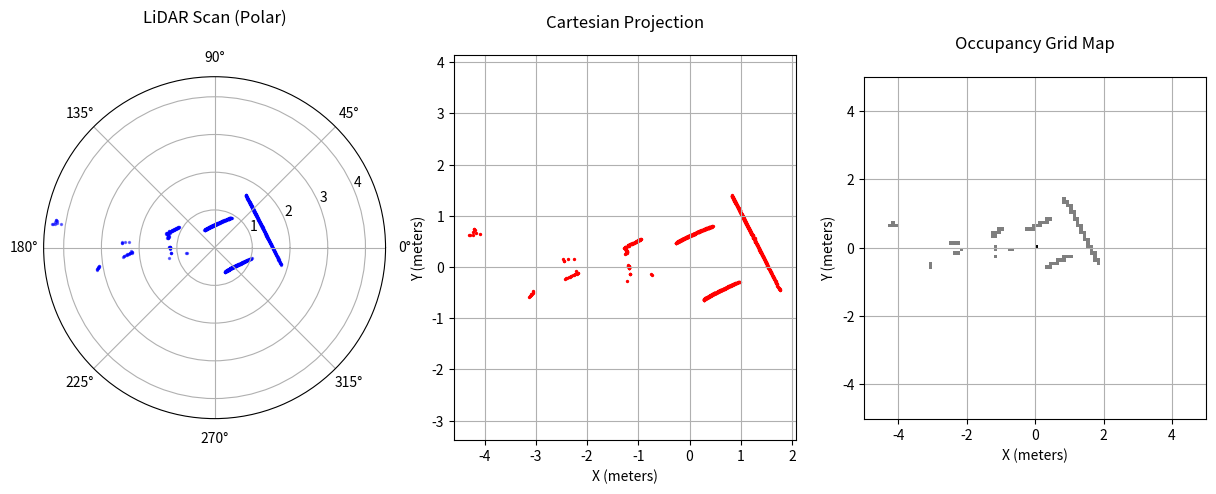

Reproduce this figure in Python.
import numpy as np
import matplotlib
matplotlib.use('Agg')
import matplotlib.pyplot as plt
from enum import Enum

ranges = [float("inf"), 1.097000002861023, 1.0980000495910645, 1.100000023841858, float("inf"), float("inf"), 1.1069999933242798, 1.1089999675750732, float("inf"), float("inf"), 1.1150000095367432, 1.1160000562667847, 1.11899995803833, float("inf"), 1.125, 1.1360000371932983, 1.1299999952316284, float("inf"), float("inf"), 1.1369999647140503, 1.1399999856948853, float("inf"), float("inf"), 1.1460000276565552, 1.1480000019073486, 1.1510000228881836, float("inf"), 1.1579999923706055, 1.1579999923706055, 1.1619999408721924, float("inf"), float("inf"), 1.1699999570846558, 1.1720000505447388, float("inf"), float("inf"), 1.1799999475479126, 1.1820000410079956, 1.184999942779541, float("inf"), 1.1920000314712524, 1.1929999589920044, 1.1970000267028809, float("inf"), float("inf"), 1.2070000171661377, 1.2100000381469727, float("inf"), float("inf"), 1.218999981880188, 1.2200000286102295, 1.225000023841858, float("inf"), 1.2359999418258667, 1.2369999885559082, 1.246999979019165, float("inf"), float("inf"), 1.2730000019073486, 1.281999945640564, float("inf"), float("inf"), 1.2680000066757202, 1.2649999856948853, float("inf"), float("inf"), 1.25600004196167, 1.2580000162124634, 1.2699999809265137, float("inf"), float("inf"), 1.2940000295639038, 1.2979999780654907, float("inf"), float("inf"), 1.312000036239624, 1.315999984741211, 1.3209999799728394, float("inf"), 1.309999942779541, 1.3380000591278076, 1.3380000591278076, float("inf"), float("inf"), 1.3070000410079956, 1.284999966621399, float("inf"), float("inf"), 1.2890000343322754, 1.284999966621399, float("inf"), float("inf"), 1.2680000066757202, 1.2660000324249268, 1.2699999809265137, float("inf"), 1.2549999952316284, 1.2519999742507935, 1.25600004196167, float("inf"), 1.2589999437332153, 1.2669999599456787, 1.2649999856948853, 1.2680000066757202, 1.2660000324249268, 1.2719999551773071, 1.2730000019073486, 1.2790000438690186, float("inf"), float("inf"), float("inf"), float("inf"), float("inf"), float("inf"), float("inf"), float("inf"), float("inf"), 4.269999980926514, 4.275000095367432, 4.249000072479248, float("inf"), float("inf"), 4.276000022888184, 4.229000091552734, 4.133999824523926, float("inf"), 4.2769999504089355, 4.3420000076293945, 4.3420000076293945, float("inf"), float("inf"), float("inf"), float("inf"), float("inf"), float("inf"), float("inf"), float("inf"), float("inf"), float("inf"), float("inf"), float("inf"), float("inf"), float("inf"), float("inf"), float("inf"), float("inf"), float("inf"), float("inf"), float("inf"), float("inf"), float("inf"), float("inf"), float("inf"), float("inf"), 2.260999917984009, 2.384000062942505, 2.4660000801086426, float("inf"), float("inf"), 2.4619998931884766, 2.4630000591278076, float("inf"), float("inf"), float("inf"), float("inf"), float("inf"), float("inf"), float("inf"), 1.2059999704360962, 1.1979999542236328, 1.194000005722046, float("inf"), 1.184000015258789, 1.1799999475479126, 1.1799999475479126, float("inf"), 1.1759999990463257, 1.1729999780654907, 1.1749999523162842, 1.1749999523162842, 1.1729999780654907, 1.1729999780654907, 1.1740000247955322, float("inf"), 1.180999994277954, float("inf"), float("inf"), float("inf"), float("inf"), 2.2109999656677246, float("inf"), float("inf"), float("inf"), 2.188999891281128, 2.180999994277954, float("inf"), 2.2009999752044678, 2.234999895095825, 2.246000051498413, 2.259000062942505, 2.2820000648498535, 2.312000036239624, 2.321000099182129, 2.3329999446868896, float("inf"), 2.361999988555908, 2.4019999504089355, 2.4159998893737793, float("inf"), 2.443000078201294, float("inf"), float("inf"), float("inf"), float("inf"), float("inf"), float("inf"), 1.1629999876022339, 1.1629999876022339, 1.1619999408721924, float("inf"), float("inf"), float("inf"), float("inf"), float("inf"), float("inf"), float("inf"), float("inf"), float("inf"), 3.1019999980926514, 3.0969998836517334, float("inf"), 3.1080000400543213, 3.128999948501587, 3.140000104904175, 3.1410000324249268, 3.1510000228881836, 3.1740000247955322, 3.1740000247955322, 3.183000087738037, 0.7699999809265137, float("inf"), float("inf"), 0.7570000290870667, float("inf"), float("inf"), float("inf"), float("inf"), float("inf"), float("inf"), 1.2419999837875366, float("inf"), float("inf"), float("inf"), float("inf"), float("inf"), float("inf"), float("inf"), float("inf"), float("inf"), float("inf"), float("inf"), float("inf"), float("inf"), float("inf"), float("inf"), float("inf"), float("inf"), float("inf"), float("inf"), float("inf"), float("inf"), float("inf"), float("inf"), float("inf"), float("inf"), float("inf"), float("inf"), float("inf"), float("inf"), float("inf"), float("inf"), float("inf"), float("inf"), float("inf"), float("inf"), float("inf"), float("inf"), float("inf"), float("inf"), float("inf"), float("inf"), float("inf"), float("inf"), float("inf"), float("inf"), float("inf"), float("inf"), float("inf"), float("inf"), float("inf"), float("inf"), float("inf"), float("inf"), float("inf"), float("inf"), float("inf"), float("inf"), float("inf"), float("inf"), float("inf"), float("inf"), float("inf"), float("inf"), float("inf"), float("inf"), float("inf"), float("inf"), float("inf"), float("inf"), float("inf"), float("inf"), float("inf"), float("inf"), float("inf"), float("inf"), float("inf"), float("inf"), float("inf"), float("inf"), float("inf"), float("inf"), float("inf"), float("inf"), float("inf"), float("inf"), float("inf"), float("inf"), float("inf"), float("inf"), float("inf"), float("inf"), float("inf"), float("inf"), float("inf"), float("inf"), float("inf"), float("inf"), float("inf"), float("inf"), float("inf"), float("inf"), float("inf"), float("inf"), float("inf"), float("inf"), float("inf"), float("inf"), float("inf"), float("inf"), float("inf"), float("inf"), float("inf"), float("inf"), float("inf"), float("inf"), float("inf"), float("inf"), float("inf"), float("inf"), float("inf"), float("inf"), float("inf"), float("inf"), float("inf"), float("inf"), float("inf"), float("inf"), float("inf"), float("inf"), float("inf"), float("inf"), float("inf"), float("inf"), float("inf"), float("inf"), float("inf"), float("inf"), float("inf"), float("inf"), float("inf"), float("inf"), float("inf"), float("inf"), float("inf"), float("inf"), float("inf"), float("inf"), float("inf"), float("inf"), float("inf"), float("inf"), float("inf"), float("inf"), float("inf"), float("inf"), float("inf"), float("inf"), float("inf"), float("inf"), float("inf"), float("inf"), float("inf"), float("inf"), float("inf"), float("inf"), float("inf"), float("inf"), float("inf"), float("inf"), float("inf"), float("inf"), float("inf"), float("inf"), float("inf"), float("inf"), float("inf"), float("inf"), float("inf"), float("inf"), float("inf"), float("inf"), float("inf"), float("inf"), float("inf"), float("inf"), float("inf"), float("inf"), float("inf"), float("inf"), float("inf"), float("inf"), float("inf"), float("inf"), float("inf"), float("inf"), float("inf"), float("inf"), float("inf"), float("inf"), float("inf"), float("inf"), float("inf"), float("inf"), float("inf"), float("inf"), float("inf"), float("inf"), float("inf"), float("inf"), float("inf"), float("inf"), float("inf"), float("inf"), float("inf"), float("inf"), float("inf"), float("inf"), float("inf"), float("inf"), float("inf"), float("inf"), float("inf"), float("inf"), float("inf"), float("inf"), float("inf"), float("inf"), float("inf"), float("inf"), float("inf"), float("inf"), float("inf"), float("inf"), float("inf"), float("inf"), float("inf"), float("inf"), float("inf"), float("inf"), float("inf"), float("inf"), float("inf"), float("inf"), float("inf"), float("inf"), float("inf"), float("inf"), float("inf"), float("inf"), float("inf"), float("inf"), float("inf"), float("inf"), float("inf"), float("inf"), float("inf"), float("inf"), float("inf"), float("inf"), float("inf"), float("inf"), float("inf"), float("inf"), float("inf"), float("inf"), float("inf"), float("inf"), float("inf"), float("inf"), float("inf"), float("inf"), float("inf"), float("inf"), float("inf"), float("inf"), float("inf"), float("inf"), float("inf"), float("inf"), float("inf"), float("inf"), float("inf"), float("inf"), float("inf"), float("inf"), float("inf"), float("inf"), float("inf"), float("inf"), float("inf"), float("inf"), float("inf"), float("inf"), float("inf"), float("inf"), float("inf"), float("inf"), float("inf"), float("inf"), float("inf"), float("inf"), float("inf"), float("inf"), float("inf"), float("inf"), float("inf"), float("inf"), float("inf"), float("inf"), float("inf"), float("inf"), float("inf"), float("inf"), float("inf"), float("inf"), float("inf"), float("inf"), float("inf"), float("inf"), float("inf"), float("inf"), float("inf"), float("inf"), float("inf"), float("inf"), float("inf"), float("inf"), float("inf"), float("inf"), float("inf"), float("inf"), float("inf"), float("inf"), float("inf"), float("inf"), float("inf"), float("inf"), float("inf"), float("inf"), float("inf"), float("inf"), float("inf"), float("inf"), float("inf"), float("inf"), float("inf"), float("inf"), float("inf"), float("inf"), float("inf"), float("inf"), float("inf"), float("inf"), float("inf"), float("inf"), float("inf"), float("inf"), float("inf"), float("inf"), float("inf"), float("inf"), float("inf"), float("inf"), float("inf"), float("inf"), float("inf"), float("inf"), float("inf"), float("inf"), float("inf"), float("inf"), float("inf"), float("inf"), float("inf"), float("inf"), float("inf"), float("inf"), float("inf"), float("inf"), float("inf"), float("inf"), float("inf"), float("inf"), float("inf"), float("inf"), float("inf"), float("inf"), float("inf"), float("inf"), float("inf"), float("inf"), float("inf"), float("inf"), float("inf"), float("inf"), float("inf"), float("inf"), float("inf"), float("inf"), float("inf"), float("inf"), float("inf"), float("inf"), float("inf"), float("inf"), float("inf"), float("inf"), float("inf"), float("inf"), float("inf"), float("inf"), float("inf"), float("inf"), float("inf"), float("inf"), float("inf"), float("inf"), float("inf"), float("inf"), float("inf"), float("inf"), float("inf"), float("inf"), float("inf"), float("inf"), float("inf"), float("inf"), float("inf"), float("inf"), float("inf"), float("inf"), float("inf"), float("inf"), float("inf"), float("inf"), float("inf"), float("inf"), float("inf"), float("inf"), float("inf"), float("inf"), float("inf"), float("inf"), float("inf"), float("inf"), float("inf"), float("inf"), float("inf"), float("inf"), float("inf"), float("inf"), float("inf"), float("inf"), float("inf"), float("inf"), float("inf"), float("inf"), float("inf"), float("inf"), float("inf"), float("inf"), float("inf"), float("inf"), float("inf"), float("inf"), float("inf"), float("inf"), float("inf"), float("inf"), float("inf"), float("inf"), float("inf"), float("inf"), float("inf"), float("inf"), float("inf"), float("inf"), float("inf"), float("inf"), float("inf"), float("inf"), float("inf"), float("inf"), float("inf"), float("inf"), float("inf"), float("inf"), float("inf"), float("inf"), float("inf"), float("inf"), float("inf"), float("inf"), float("inf"), float("inf"), float("inf"), float("inf"), float("inf"), float("inf"), float("inf"), float("inf"), float("inf"), float("inf"), float("inf"), float("inf"), float("inf"), float("inf"), float("inf"), float("inf"), float("inf"), float("inf"), float("inf"), float("inf"), float("inf"), float("inf"), float("inf"), float("inf"), float("inf"), float("inf"), float("inf"), float("inf"), float("inf"), float("inf"), float("inf"), float("inf"), float("inf"), float("inf"), float("inf"), float("inf"), float("inf"), float("inf"), float("inf"), float("inf"), float("inf"), float("inf"), float("inf"), float("inf"), float("inf"), float("inf"), float("inf"), float("inf"), float("inf"), float("inf"), float("inf"), float("inf"), float("inf"), float("inf"), float("inf"), float("inf"), float("inf"), float("inf"), float("inf"), float("inf"), float("inf"), float("inf"), float("inf"), float("inf"), float("inf"), float("inf"), float("inf"), float("inf"), float("inf"), float("inf"), float("inf"), float("inf"), float("inf"), float("inf"), float("inf"), float("inf"), float("inf"), float("inf"), float("inf"), float("inf"), float("inf"), float("inf"), float("inf"), float("inf"), float("inf"), float("inf"), float("inf"), float("inf"), float("inf"), float("inf"), float("inf"), float("inf"), float("inf"), float("inf"), float("inf"), float("inf"), float("inf"), float("inf"), float("inf"), 0.7070000171661377, 0.7020000219345093, 0.699999988079071, 0.6990000009536743, 0.6970000267028809, 0.6949999928474426, 0.6940000057220459, 0.6940000057220459, 0.6930000185966492, 0.6919999718666077, 0.6909999847412109, 0.6909999847412109, 0.6899999976158142, 0.6880000233650208, 0.6880000233650208, 0.6880000233650208, 0.6869999766349792, 0.6859999895095825, 0.6869999766349792, 0.6869999766349792, 0.6869999766349792, 0.6859999895095825, float("inf"), 0.6859999895095825, 0.6869999766349792, 0.6859999895095825, 0.6859999895095825, 0.6869999766349792, 0.6869999766349792, 0.6869999766349792, 0.6859999895095825, 0.6869999766349792, 0.6859999895095825, 0.6869999766349792, 0.6869999766349792, 0.6869999766349792, 0.6869999766349792, 0.6880000233650208, 0.6880000233650208, float("inf"), 0.6869999766349792, 0.6880000233650208, 0.6880000233650208, float("inf"), 0.6880000233650208, 0.6880000233650208, 0.6890000104904175, 0.6890000104904175, 0.6880000233650208, 0.6890000104904175, 0.6890000104904175, 0.6890000104904175, 0.6890000104904175, 0.6890000104904175, 0.6890000104904175, 0.6899999976158142, float("inf"), 0.6890000104904175, 0.6890000104904175, 0.6899999976158142, float("inf"), 0.6899999976158142, 0.6899999976158142, 0.6909999847412109, float("inf"), 0.6919999718666077, 0.6919999718666077, 0.6909999847412109, 0.6959999799728394, 0.6980000138282776, 0.6990000009536743, 0.7059999704360962, 0.6930000185966492, float("inf"), 0.6899999976158142, 0.6859999895095825, 0.6919999718666077, float("inf"), 0.6890000104904175, 0.6890000104904175, 0.6909999847412109, float("inf"), 0.6909999847412109, 0.6909999847412109, 0.6919999718666077, float("inf"), 0.6919999718666077, 0.6930000185966492, 0.6949999928474426, float("inf"), 0.6940000057220459, 0.6949999928474426, 0.6949999928474426, 0.6970000267028809, 0.6970000267028809, 0.6970000267028809, 0.6980000138282776, 0.6980000138282776, 0.6990000009536743, 0.6980000138282776, 0.699999988079071, 0.699999988079071, float("inf"), 0.7009999752044678, 0.7020000219345093, float("inf"), 0.703000009059906, 0.703000009059906, 0.7039999961853027, float("inf"), 0.7049999833106995, 0.7049999833106995, 0.7059999704360962, 0.7059999704360962, 0.7080000042915344, 0.7080000042915344, 0.7080000042915344, 0.7089999914169312, 0.7099999785423279, float("inf"), 0.7099999785423279, 0.7120000123977661, float("inf"), 0.7129999995231628, 0.7139999866485596, float("inf"), 0.7160000205039978, 0.7160000205039978, 0.7170000076293945, 0.7170000076293945, 0.7179999947547913, 0.718999981880188, 0.7200000286102295, 0.7210000157356262, 0.7229999899864197, float("inf"), 0.7239999771118164, 0.7239999771118164, float("inf"), 0.7260000109672546, 0.7269999980926514, 0.7279999852180481, 0.7279999852180481, 0.7289999723434448, 0.7300000190734863, 0.7310000061988831, 0.7319999933242798, 0.7329999804496765, float("inf"), 0.734000027179718, 0.7350000143051147, 0.7369999885559082, float("inf"), 0.7379999756813049, 0.7390000224113464, float("inf"), 0.7409999966621399, 0.7419999837875366, 0.7429999709129333, 0.7440000176429749, 0.7459999918937683, 0.7459999918937683, 0.746999979019165, 0.7480000257492065, 0.75, float("inf"), 0.7509999871253967, 0.7519999742507935, float("inf"), 0.7549999952316284, 0.7559999823570251, 0.7570000290870667, 0.7580000162124634, 0.7599999904632568, 0.7609999775886536, 0.7620000243186951, 0.7630000114440918, 0.765999972820282, float("inf"), 0.7670000195503235, 0.7680000066757202, float("inf"), 0.7710000276565552, 0.7720000147819519, 0.7730000019073486, 0.7739999890327454, 0.7760000228881836, 0.777999997138977, 0.7789999842643738, 0.7799999713897705, 0.7820000052452087, float("inf"), 0.7839999794960022, 0.7850000262260437, float("inf"), 0.7879999876022339, 0.7900000214576721, 0.7910000085830688, 0.7929999828338623, 0.7950000166893005, 0.7960000038146973, 0.7979999780654907, 0.7990000247955322, 0.8009999990463257, float("inf"), 0.8029999732971191, 0.8109999895095825, float("inf"), 0.8040000200271606, 0.8100000023841858, 0.8140000104904175, 0.8169999718666077, 0.8140000104904175, 0.8159999847412109, 0.8180000185966492, 0.8190000057220459, 0.8209999799728394, 0.8230000138282776, 0.8230000138282776, 0.824999988079071, float("inf"), 0.8270000219345093, 0.8299999833106995, 0.8309999704360962, 0.8320000171661377, 0.8349999785423279, 0.8370000123977661, 0.8389999866485596, 0.8399999737739563, 0.8429999947547913, 0.8460000157356262, 0.847000002861023, 0.8479999899864197, float("inf"), 0.8510000109672546, 0.8539999723434448, 0.8539999723434448, 0.8569999933242798, 0.859000027179718, 0.8619999885559082, 0.8640000224113464, 0.8659999966621399, 0.8690000176429749, 0.8709999918937683, 0.8730000257492065, 0.875, float("inf"), 0.8790000081062317, 0.8809999823570251, float("inf"), 0.8849999904632568, 0.8889999985694885, 0.8920000195503235, 0.8920000195503235, 0.8960000276565552, 0.8989999890327454, 0.9020000100135803, 0.902999997138977, 0.906000018119812, float("inf"), 0.9100000262260437, 0.9120000004768372, float("inf"), 0.9169999957084656, 0.9210000038146973, 0.9240000247955322, 0.925000011920929, 0.9279999732971191, float("inf"), 0.9359999895095825, 0.9369999766349792, 0.9399999976158142, float("inf"), float("inf"), 0.9490000009536743, 0.9520000219345093, float("inf"), float("inf"), 0.9610000252723694, 0.9620000123977661, 0.9649999737739563, float("inf"), float("inf"), 0.9750000238418579, 0.9789999723434448, float("inf"), float("inf"), 0.9900000095367432, 0.9929999709129333, float("inf"), float("inf"), 1.003000020980835, 1.0049999952316284, 1.0080000162124634, float("inf"), float("inf"), 1.034000039100647, float("inf"), float("inf"), float("inf"), float("inf"), float("inf"), float("inf"), float("inf"), float("inf"), 1.8309999704360962, float("inf"), 1.8140000104904175, 1.8140000104904175, 1.809000015258789, float("inf"), 1.7960000038146973, 1.7940000295639038, 1.7899999618530273, float("inf"), float("inf"), 1.774999976158142, 1.7710000276565552, float("inf"), float("inf"), 1.75600004196167, 1.753000020980835, float("inf"), float("inf"), 1.7410000562667847, float("inf"), 1.7350000143051147, float("inf"), 1.7230000495910645, 1.7230000495910645, 1.718999981880188, float("inf"), 1.7059999704360962, 1.7050000429153442, 1.7029999494552612, float("inf"), float("inf"), 1.690999984741211, 1.687999963760376, float("inf"), float("inf"), 1.6749999523162842, 1.6720000505447388, float("inf"), float("inf"), 1.6640000343322754, 1.6629999876022339, 1.6610000133514404, float("inf"), 1.6449999809265137, 1.6430000066757202, 1.6440000534057617, float("inf"), 1.6349999904632568, 1.6319999694824219, 1.6299999952316284, float("inf"), float("inf"), 1.6200000047683716, 1.6169999837875366, float("inf"), float("inf"), 1.6080000400543213, float("inf"), 1.6050000190734863, float("inf"), 1.597000002861023, 1.5959999561309814, 1.593000054359436, float("inf"), 1.5850000381469727, 1.5839999914169312, 1.5820000171661377, float("inf"), 1.5729999542236328, 1.5720000267028809, 1.569000005722046, float("inf"), float("inf"), 1.562999963760376, 1.5609999895095825, float("inf"), float("inf"), 1.5520000457763672, float("inf"), 1.5509999990463257, float("inf"), 1.5399999618530273, 1.5390000343322754, 1.5379999876022339, float("inf"), 1.531000018119812, 1.531000018119812, 1.5290000438690186, float("inf"), 1.5219999551773071, 1.5219999551773071, 1.5199999809265137, float("inf"), float("inf"), 1.5130000114440918, float("inf"), 1.5110000371932983, float("inf"), 1.50600004196167, float("inf"), 1.503000020980835, float("inf"), 1.4919999837875366, 1.4919999837875366, 1.496000051498413, float("inf"), 1.4900000095367432, 1.4900000095367432, 1.4880000352859497, float("inf"), 1.4819999933242798, 1.4809999465942383, float("inf"), 1.4800000190734863, float("inf"), 1.4739999771118164, float("inf"), 1.4730000495910645, float("inf"), 1.4670000076293945, float("inf"), 1.465000033378601, float("inf"), 1.4620000123977661, 1.4600000381469727, 1.4559999704360962, float("inf"), 1.4539999961853027, 1.4529999494552612, 1.4529999494552612, float("inf"), float("inf"), 1.4470000267028809, 1.4470000267028809, float("inf"), 1.4429999589920044, 1.4429999589920044, 1.440999984741211, float("inf"), 1.4390000104904175, 1.437999963760376, 1.4359999895095825, float("inf"), 1.4320000410079956, float("inf"), 1.4359999895095825, float("inf"), 1.4229999780654907, float("inf"), 1.4249999523162842, 1.4249999523162842, float("inf"), 1.4199999570846558, 1.4210000038146973, 1.4199999570846558, float("inf"), 1.4170000553131104, 1.4160000085830688, 1.4149999618530273, float("inf"), 1.4110000133514404, 1.409000039100647, 1.4110000133514404, float("inf"), 1.4079999923706055, float("inf"), 1.406999945640564, float("inf"), float("inf"), 1.4079999923706055, 1.406000018119812, 1.406000018119812, float("inf"), 1.4019999504089355, 1.399999976158142, 1.3990000486373901, float("inf"), 1.3980000019073486, float("inf"), 1.3960000276565552, float("inf"), 1.3940000534057617, float("inf"), 1.3940000534057617, float("inf"), float("inf"), 1.3919999599456787, 1.3910000324249268, 1.3910000324249268, float("inf"), 1.3880000114440918, 1.3869999647140503, 1.3880000114440918, float("inf"), 1.3860000371932983, 1.3869999647140503, 1.3860000371932983, float("inf"), 1.3830000162124634, float("inf"), 1.3839999437332153, float("inf"), 1.3819999694824219, float("inf"), 1.38100004196167, float("inf"), float("inf"), 1.378999948501587, 1.378999948501587, 1.378000020980835, float("inf"), 1.3769999742507935, 1.378999948501587, 1.3769999742507935, float("inf"), 1.3760000467300415, float("inf"), 1.3760000467300415, float("inf"), 1.3830000162124634, float("inf"), 1.375, float("inf"), float("inf"), 1.3730000257492065, 1.3899999856948853, 1.371999979019165, float("inf"), 1.371999979019165, 1.3730000257492065, 1.371999979019165, float("inf"), 1.371999979019165, float("inf"), 1.371999979019165, float("inf"), 1.3769999742507935, float("inf"), 1.3739999532699585, float("inf"), float("inf"), 1.3830000162124634, 1.3730000257492065, 1.3830000162124634, float("inf"), 1.3730000257492065, 1.371999979019165, 1.3739999532699585, float("inf"), 1.371999979019165, float("inf"), 1.371000051498413, float("inf"), 1.371999979019165, float("inf"), 1.3730000257492065, float("inf"), float("inf"), 1.371999979019165, 1.3730000257492065, 1.3730000257492065, float("inf"), 1.3739999532699585, 1.3730000257492065, 1.3730000257492065, float("inf"), 1.3739999532699585, float("inf"), 1.3760000467300415, float("inf"), 1.378999948501587, float("inf"), 1.378999948501587, float("inf"), float("inf"), 1.3769999742507935, 1.378999948501587, 1.378000020980835, float("inf"), 1.378999948501587, 1.3799999952316284, 1.3799999952316284, float("inf"), 1.38100004196167, 1.3819999694824219, 1.3819999694824219, float("inf"), 1.3839999437332153, float("inf"), 1.3839999437332153, float("inf"), float("inf"), 1.3860000371932983, 1.3869999647140503, 1.3910000324249268, float("inf"), 1.3960000276565552, 1.3990000486373901, 1.3980000019073486, float("inf"), 1.3890000581741333, float("inf"), 1.3930000066757202, 1.3940000534057617, float("inf"), 1.3960000276565552, 1.3960000276565552, 1.3980000019073486, float("inf"), 1.3990000486373901, 1.399999976158142, float("inf"), 1.4010000228881836, 1.402999997138977, 1.402999997138977, 1.4040000438690186, 1.4049999713897705, 1.406999945640564, 1.4079999923706055, 1.4079999923706055, 1.4119999408721924, float("inf"), 1.409999966621399, 1.4149999618530273, 1.4119999408721924, float("inf"), 1.4140000343322754, 1.4179999828338623, float("inf"), 1.4179999828338623, 1.4210000038146973, 1.4210000038146973, 1.4210000038146973, 1.4229999780654907, 1.4249999523162842, 1.4270000457763672, 1.4259999990463257, 1.4279999732971191, float("inf"), 1.4279999732971191, 1.430999994277954, 1.434000015258789, float("inf"), 1.4359999895095825, 1.440999984741211, float("inf"), 1.4420000314712524, 1.437999963760376, 1.4420000314712524, 1.4420000314712524, 1.4450000524520874, 1.4470000267028809, 1.4490000009536743, 1.4500000476837158, 1.4509999752044678, float("inf"), 1.4529999494552612, 1.4559999704360962, 1.4579999446868896, float("inf"), 1.4600000381469727, 1.4620000123977661, 1.4630000591278076, 1.465000033378601, 1.468999981880188, 1.468999981880188, 1.468999981880188, 1.4800000190734863, 1.4780000448226929, 1.4759999513626099, 1.472000002861023, 1.4780000448226929, float("inf"), 1.4809999465942383, 1.4830000400543213, float("inf"), 1.4859999418258667, 1.4900000095367432, 1.4919999837875366, 1.4919999837875366, 1.4930000305175781, 1.4980000257492065, 1.4989999532699585, 1.5010000467300415, 1.503000020980835, float("inf"), 1.5049999952316284, 1.5080000162124634, 1.5110000371932983, float("inf"), 1.5169999599456787, 1.5190000534057617, float("inf"), 1.5210000276565552, 1.5240000486373901, 1.524999976158142, 1.524999976158142, 1.5299999713897705, 1.5329999923706055, 1.534000039100647, 1.5360000133514404, 1.5399999618530273, float("inf"), 1.5420000553131104, 1.5449999570846558, 1.5479999780654907, float("inf"), 1.5549999475479126, 1.5549999475479126, 1.555999994277954, 1.5679999589920044, 1.5679999589920044, 1.565999984741211, 1.562000036239624, 1.5700000524520874, 1.5729999542236328, 1.5770000219345093, 1.5770000219345093, 1.5800000429153442, float("inf"), 1.5839999914169312, 1.5880000591278076, float("inf"), 1.5920000076293945, 1.5950000286102295, 1.5989999771118164, 1.6009999513626099, 1.6030000448226929, 1.6119999885559082, 1.6169999837875366, 1.6169999837875366, 1.6169999837875366, 1.621999979019165, float("inf"), 1.625, float("inf"), float("inf"), float("inf"), float("inf"), 0.9129999876022339, 0.9079999923706055, float("inf"), 0.9039999842643738, 0.8999999761581421, 0.8949999809265137, float("inf"), 0.8920000195503235, 0.8889999985694885, 0.8870000243186951, 0.8840000033378601, 0.8799999952316284, 0.8769999742507935, 0.8759999871253967, 0.871999979019165, 0.8690000176429749, 0.8659999966621399, 0.8650000095367432, 0.8619999885559082, 0.8579999804496765, 0.8550000190734863, 0.8550000190734863, 0.8500000238418579, 0.847000002861023, 0.8450000286102295, 0.843999981880188, 0.8399999737739563, float("inf"), 0.8370000123977661, 0.8339999914169312, 0.8299999833106995, float("inf"), float("inf"), 0.824999988079071, 0.8230000138282776, 0.8199999928474426, float("inf"), 0.8149999976158142, 0.8130000233650208, 0.8100000023841858, float("inf"), 0.8050000071525574, 0.8029999732971191, 0.8009999990463257, float("inf"), 0.7960000038146973, 0.7940000295639038, 0.7919999957084656, float("inf"), 0.7860000133514404, 0.7850000262260437, 0.7820000052452087, float("inf"), 0.777999997138977, 0.7760000228881836, 0.7749999761581421, float("inf"), float("inf"), 0.7689999938011169, 0.765999972820282, float("inf"), float("inf"), 0.7609999775886536, 0.7580000162124634, float("inf"), float("inf"), 0.753000020980835, 0.75, float("inf"), float("inf"), 0.7450000047683716, 0.7450000047683716, 0.7419999837875366, float("inf"), 0.7379999756813049, 0.7369999885559082, 0.7350000143051147, float("inf"), 0.7300000190734863, 0.7289999723434448, 0.7269999980926514, float("inf"), 0.7229999899864197, 0.722000002861023, 0.718999981880188, float("inf"), 0.7160000205039978, 0.7149999737739563, 0.7129999995231628, float("inf"), float("inf"), 0.7070000171661377, 0.7049999833106995, float("inf"), float("inf"), 0.7009999752044678, 0.6990000009536743, float("inf"), float("inf"), 0.6949999928474426, 0.6970000267028809, 0.6930000185966492, float("inf"), 0.6930000185966492, 0.6940000057220459, 0.6919999718666077, float("inf"), 0.6779999732971191, 0.6769999861717224, 0.675000011920929, float("inf"), 0.671999990940094, 0.6710000038146973, 0.6700000166893005, float("inf"), 0.6669999957084656, 0.6660000085830688, 0.6639999747276306, float("inf"), 0.6620000004768372, 0.6600000262260437, 0.6589999794960022, float("inf"), float("inf"), 0.6570000052452087, 0.6539999842643738, float("inf"), float("inf"), 0.6520000100135803, 0.6489999890327454, float("inf"), float("inf"), 0.6470000147819519, 0.6460000276565552, 0.6449999809265137, float("inf"), 0.6420000195503235, 0.640999972820282, 0.640999972820282, float("inf"), 0.6380000114440918, 0.6370000243186951, 0.6359999775886536, float("inf"), 0.6340000033378601, 0.6330000162124634, 0.6320000290870667, float("inf"), 0.6290000081062317, 0.6290000081062317, 0.628000020980835, float("inf"), float("inf"), 0.625, 0.6240000128746033, float("inf"), float("inf"), 0.621999979019165, 0.6200000047683716, float("inf"), float("inf"), 0.6179999709129333, 0.6169999837875366, 0.6159999966621399, float("inf"), 0.6140000224113464, 0.6129999756813049, 0.6129999756813049, float("inf"), 0.6100000143051147, 0.6100000143051147, 0.609000027179718, float("inf"), 0.6069999933242798, 0.6069999933242798, 0.6060000061988831, float("inf"), float("inf"), 0.6039999723434448, 0.6019999980926514, float("inf"), float("inf"), 0.6000000238418579, 0.5989999771118164, float("inf"), float("inf"), 0.597000002861023, 0.597000002861023, 0.5960000157356262, float("inf"), 0.593999981880188, 0.593999981880188, 0.5929999947547913, float("inf"), 0.5910000205039978, 0.5910000205039978, float("inf"), float("inf"), 0.5889999866485596, 0.5879999995231628, float("inf"), float("inf"), 0.5860000252723694, 0.5860000252723694, 0.5860000252723694, float("inf"), 0.5839999914169312, 0.5830000042915344, 0.5830000042915344, float("inf"), 0.5809999704360962, 0.5799999833106995, 0.5799999833106995, float("inf"), 0.5789999961853027, float("inf"), 0.578000009059906, float("inf"), float("inf"), 0.5770000219345093, 0.5759999752044678, float("inf"), float("inf"), 0.5740000009536743, 0.5730000138282776, 0.5730000138282776, float("inf"), 0.5709999799728394, 0.5709999799728394, 0.5709999799728394, float("inf"), 0.5699999928474426, float("inf"), 0.5690000057220459, float("inf"), float("inf"), 0.5680000185966492, 0.5669999718666077, float("inf"), float("inf"), 0.5659999847412109, 0.5649999976158142, float("inf"), float("inf"), 0.5640000104904175, 0.5630000233650208, 0.5630000233650208, float("inf"), 0.5619999766349792, 0.5619999766349792, 0.5609999895095825, float("inf"), 0.5609999895095825, float("inf"), 0.5600000023841858, float("inf"), float("inf"), 0.5590000152587891, 0.5580000281333923, float("inf"), float("inf"), 0.5569999814033508, 0.5569999814033508, 0.5569999814033508, float("inf"), 0.5559999942779541, 0.5559999942779541, 0.5550000071525574, float("inf"), 0.5550000071525574, float("inf"), 0.5540000200271606, float("inf"), 0.5519999861717224, float("inf"), 0.5519999861717224, float("inf"), float("inf"), 0.5509999990463257, 0.5509999990463257, 0.5509999990463257, float("inf"), 0.550000011920929, 0.550000011920929, 0.550000011920929, float("inf"), 0.5490000247955322, float("inf"), 0.5479999780654907, float("inf"), 0.5479999780654907, float("inf"), 0.546999990940094, float("inf"), float("inf"), 0.546999990940094, 0.546999990940094, float("inf"), float("inf"), 0.5460000038146973, 0.5460000038146973, 0.5460000038146973, float("inf"), 0.5450000166893005, 0.5450000166893005, 0.5450000166893005, float("inf"), 0.5450000166893005, float("inf"), 0.5440000295639038, float("inf"), float("inf"), 0.5440000295639038, 0.5440000295639038, float("inf"), float("inf"), 0.5440000295639038, 0.5429999828338623, 0.5429999828338623, float("inf"), 0.5429999828338623, 0.5429999828338623, 0.5429999828338623, float("inf"), 0.5429999828338623, float("inf"), 0.5419999957084656, float("inf"), float("inf"), 0.5419999957084656, 0.5419999957084656, float("inf"), float("inf"), 0.5419999957084656, 0.5419999957084656, 0.5419999957084656, float("inf"), 0.5419999957084656, float("inf"), 0.5419999957084656, float("inf"), 0.5419999957084656, float("inf"), 0.5419999957084656, float("inf"), float("inf"), 0.5419999957084656, 0.5419999957084656, float("inf"), float("inf"), float("inf"), float("inf"), float("inf"), float("inf"), float("inf"), float("inf"), float("inf"), float("inf"), float("inf"), float("inf"), float("inf"), float("inf"), float("inf"), float("inf"), float("inf"), float("inf"), float("inf"), float("inf"), float("inf"), float("inf"), float("inf"), float("inf"), float("inf"), float("inf"), float("inf"), float("inf"), float("inf"), float("inf"), float("inf"), float("inf"), float("inf"), float("inf"), float("inf"), float("inf"), float("inf"), float("inf"), float("inf"), float("inf"), float("inf"), float("inf"), float("inf"), float("inf"), float("inf"), float("inf"), float("inf"), float("inf"), float("inf"), float("inf"), float("inf"), float("inf"), float("inf"), float("inf"), float("inf"), float("inf"), float("inf"), float("inf"), float("inf"), float("inf"), float("inf"), float("inf"), float("inf"), float("inf"), float("inf"), float("inf"), float("inf"), float("inf"), float("inf"), float("inf"), float("inf"), float("inf"), float("inf"), float("inf"), float("inf"), float("inf"), float("inf"), float("inf"), float("inf"), float("inf"), float("inf"), float("inf"), float("inf"), float("inf"), float("inf"), float("inf"), float("inf"), float("inf"), float("inf"), float("inf"), float("inf"), float("inf"), float("inf"), float("inf"), float("inf"), float("inf"), float("inf"), float("inf"), float("inf"), float("inf"), float("inf"), float("inf"), float("inf"), float("inf"), float("inf"), float("inf"), float("inf"), float("inf"), float("inf"), float("inf"), float("inf"), float("inf"), float("inf"), float("inf"), float("inf"), float("inf"), float("inf"), float("inf"), float("inf"), float("inf"), float("inf"), float("inf"), float("inf"), float("inf"), float("inf"), float("inf"), float("inf"), float("inf"), float("inf"), float("inf"), float("inf"), float("inf"), float("inf"), float("inf"), float("inf"), float("inf"), float("inf"), float("inf"), float("inf"), float("inf"), float("inf"), float("inf"), float("inf"), float("inf"), float("inf"), float("inf"), float("inf"), float("inf"), float("inf"), float("inf"), float("inf"), float("inf"), float("inf"), float("inf"), float("inf"), float("inf"), float("inf"), float("inf"), float("inf"), float("inf"), float("inf"), float("inf"), float("inf"), float("inf"), float("inf"), float("inf"), float("inf"), float("inf"), float("inf"), float("inf"), float("inf"), float("inf"), float("inf"), float("inf"), float("inf"), float("inf"), float("inf"), float("inf")]


class State(Enum):
    # First stage of the puzzle, while has wall at both sides
    CORRIDOR = 0
    # End of the corridor, end of corridor walls, will walk a little further before changing to the next state
    END_CORRIDOR = 1
    # Take a picture of both sides, and then turn to the choosen one
    CAMERA_DECISION = 2
    # Go ahead while it's possible
    WALK_TO_DEST = 3

STATE = State.CORRIDOR

def generate_map_matrix(ranges, angle_min, angle_max, grid_size=101, resolution=0.1):
    """
    Generates a matrix representation of a map from LiDAR ranges and angles.
    
    Parameters:
    ranges (list): List of LiDAR range measurements.
    angle_min (float): Minimum angle of the LiDAR scan.
    angle_max (float): Maximum angle of the LiDAR scan.
    grid_size (int): Size of the grid map (grid_size x grid_size).
    resolution (float): Meters per grid cell.
    
    Returns:
    np.array: Occupancy grid map.
    list: List of (x, y) tuples representing Cartesian coordinates.
    np.array: Valid angles corresponding to the ranges.
    """
    angles = np.linspace(angle_min, angle_max, len(ranges))
    points = []
    grid = np.zeros((grid_size, grid_size))  # Initialize occupancy grid
    
    for i, (r, angle) in enumerate(zip(ranges, angles)):
        if np.isinf(r) or np.isnan(r):  # Ignore invalid range values
            continue
        
        x = r * np.cos(angle)  # Convert polar to Cartesian (x-coordinate)
        y = r * np.sin(angle)  # Convert polar to Cartesian (y-coordinate)
        points.append((x, y))  # Store the point in the list
        
        # Convert to grid indices with clipping to stay within bounds
        grid_x = int(round(x / resolution)) + grid_size // 2
        grid_y = int(round(y / resolution)) + grid_size // 2
        
        # Ensure indices are within grid boundaries
        if 0 <= grid_x < grid_size and 0 <= grid_y < grid_size:
            grid[grid_y, grid_x] = 1  # Mark occupied cell
    
    return grid, points, angles

def plt_map(grid, points, angles, ranges, grid_size=100, resolution=0.1):
    # Prepare data for plotting
    x_vals, y_vals = zip(*points) if points else ([], [])
    max_coord = (grid_size * resolution) / 2
    extent = [-max_coord, max_coord, -max_coord, max_coord]

    # Create figure with three subplots
    plt.figure(figsize=(15, 5))

    # 1. Polar plot of raw LiDAR data
    plt.subplot(1, 3, 1, projection='polar')
    valid_ranges = np.where(np.isinf(ranges), np.nan, ranges)  # Handle infinite ranges
    plt.scatter(angles, valid_ranges, s=2, c='b', alpha=0.5)
    plt.title("LiDAR Scan (Polar)", pad=20)
    plt.grid(True)

    # 2. Cartesian plot of valid points
    plt.subplot(1, 3, 2)
    plt.scatter(x_vals, y_vals, s=2, c='r')
    plt.title("Cartesian Projection", pad=20)
    plt.xlabel("X (meters)")
    plt.ylabel("Y (meters)")
    plt.axis('equal')
    plt.grid(True)

    # 3. Occupancy grid map
    plt.subplot(1, 3, 3)
    grid[len(grid)//2][len(grid)//2] = 2
    plt.imshow(grid, cmap='gray_r', origin='lower', extent=extent)
    plt.title("Occupancy Grid Map", pad=20)
    plt.xlabel("X (meters)")
    plt.ylabel("Y (meters)")
    # # Set the physical extent of the map
    # extent = [-1.5, 1.5, -1.5, 1.5]

    # # Calculate step size in world units
    # x_step = (extent[1] - extent[0]) / grid.shape[1]
    # y_step = (extent[3] - extent[2]) / grid.shape[0]

    # # Tick positions at cell boundaries
    # x_ticks = np.arange(extent[0], extent[1] + x_step, x_step)
    # y_ticks = np.arange(extent[2], extent[3] + y_step, y_step)
    # plt.xticks(x_ticks)
    # plt.yticks(y_ticks)
    plt.grid(True)

    nome_arquivo = f'map.png'
    plt.savefig(nome_arquivo)
    plt.close()

def get_lidar_msg(ranges, angle_min, angle_max, grid_size):
    wall_not_found_counter = 0
    wall_tolerance = 1

    grid, points, angles = generate_map_matrix(ranges, angle_min, angle_max, grid_size=grid_size)
    # plt_map(grid, points, angles, msg.ranges, grid_size=grid_size)

    if STATE == State.CORRIDOR:
        dist_left, dist_right, i = (np.inf, np.inf, 1)
        for i in range(1, grid_size//2):
            if grid[grid_size//2][grid_size//2+i] == 1:
                dist_left = i
                is_wall = False
                for j in [-1, 0, 1]:
                    if grid[(grid_size//2)-1][(grid_size//2)+i+j] == 1:
                        is_wall = True 
                        break
                if not is_wall:
                    wall_not_found_counter += 1
                break
        for i in range(-1, -grid_size//2, -1):
            if grid[grid_size//2][grid_size//2+i] == 1:
                dist_right = -i
                is_wall = False
                for j in [-1, 0, 1]:
                    if grid[(grid_size//2)-1][(grid_size//2)-i+j] == 1:
                        is_wall = True 
                        break
                if not is_wall:
                    wall_not_found_counter += 1
                break
        
        # Send calculated speed to motors, using distance to calculate the desired speed for each wheel

        target_x = (dist_right - dist_left) // 2
        target_y = 1
        
        if wall_not_found_counter >= wall_tolerance:
            state = State.END_CORRIDOR

        print(dist_left, dist_right)
        print(target_x, target_y)

        return target_x, target_y
    
        # TODO: Check if grid[GRID_SIZE//2][GRID_SIZE//2+dist] can reach the ones below it, if not we lost the wall

    # elif STATE == State.CORRIDOR:
    # elif STATE == State.CORRIDOR:
    # elif STATE == State.CORRIDOR:


if __name__ == '__main__':
    grid_size = 100
    resolution = 0.1  # Meters per cell
    angle_min = -3.665191411972046
    angle_max = 2.6179940700531006
    grid, points, angles = generate_map_matrix(ranges, angle_min, angle_max, grid_size, resolution)

    get_lidar_msg(ranges, angle_min, angle_max, grid_size)
    plt_map(grid, points, angles, ranges, grid_size=grid_size)

    
